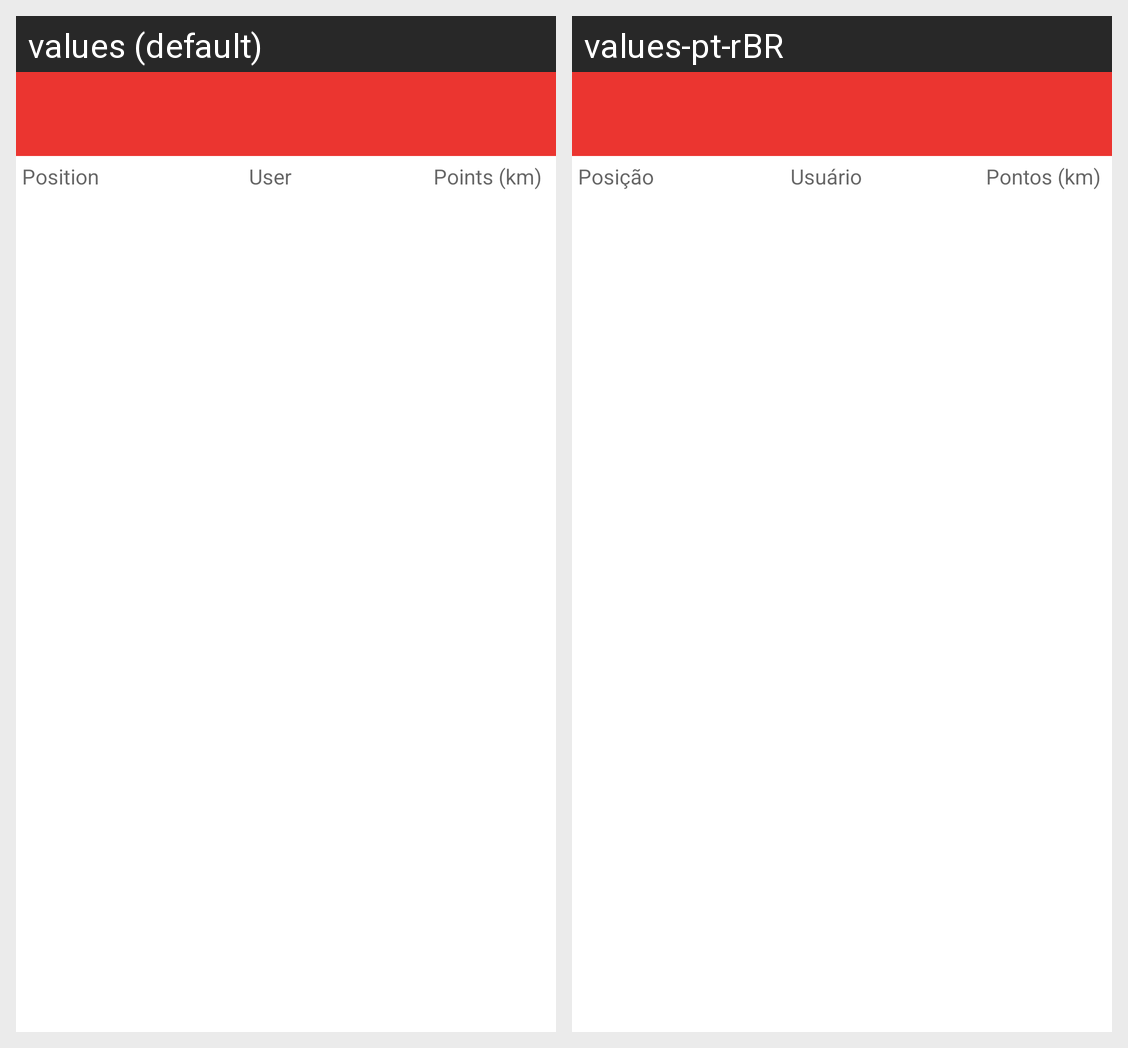

Translations of the strings shown on this Android screen, per locale in the grid:
Android screen res/layout/activity_leaderboard.xml rendered under 2 locales, left to right: values (default), values-pt-rBR. Device: Nexus 5 (rendered at 1080×1920; each locale shown at half size, 540×960, under a caption strip naming it); theme Theme.IFitness.
Strings drawn on this screen, with the default value and each locale's value (text and hints the layout hard-codes, and strings that could not be matched under every locale, appear in the picture but are not listed):

activity_leaderboard_position
  values: Position
  values-pt-rBR: Posição

activity_leaderboard_user
  values: User
  values-pt-rBR: Usuário

activity_leaderboard_points
  values: Points (km)
  values-pt-rBR: Pontos (km)
